Labelled photos from "processed", an image-classification folder in ayush-sawant-ai/Brain-Tumor-Detection. The possible labels are: glioma, meningioma, no tumor, pituitary tumor.

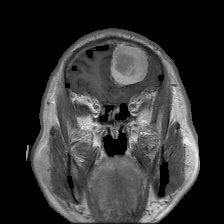
Label: meningioma

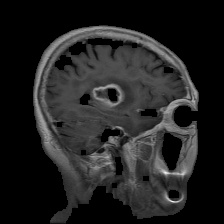
Label: glioma

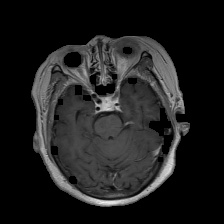
Label: pituitary tumor

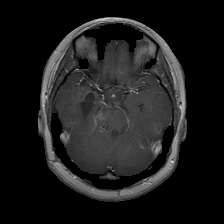
Label: glioma

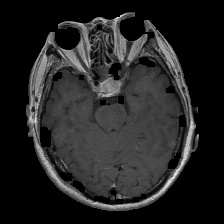
Label: pituitary tumor

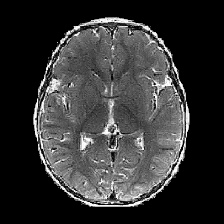
Label: no tumor
